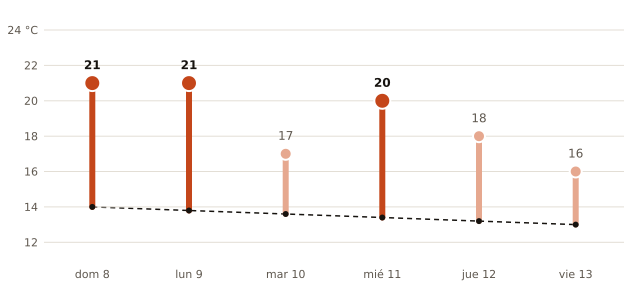

The data file committed next to this chart (first rows):
fecha, máxima_prevista_C, máxima_normal_1991_2020_C
2026-11-08, 21, 14.0
2026-11-09, 21, 13.8
2026-11-10, 17, 13.6
2026-11-11, 20, 13.4
2026-11-12, 18, 13.2
2026-11-13, 16, 13.0
